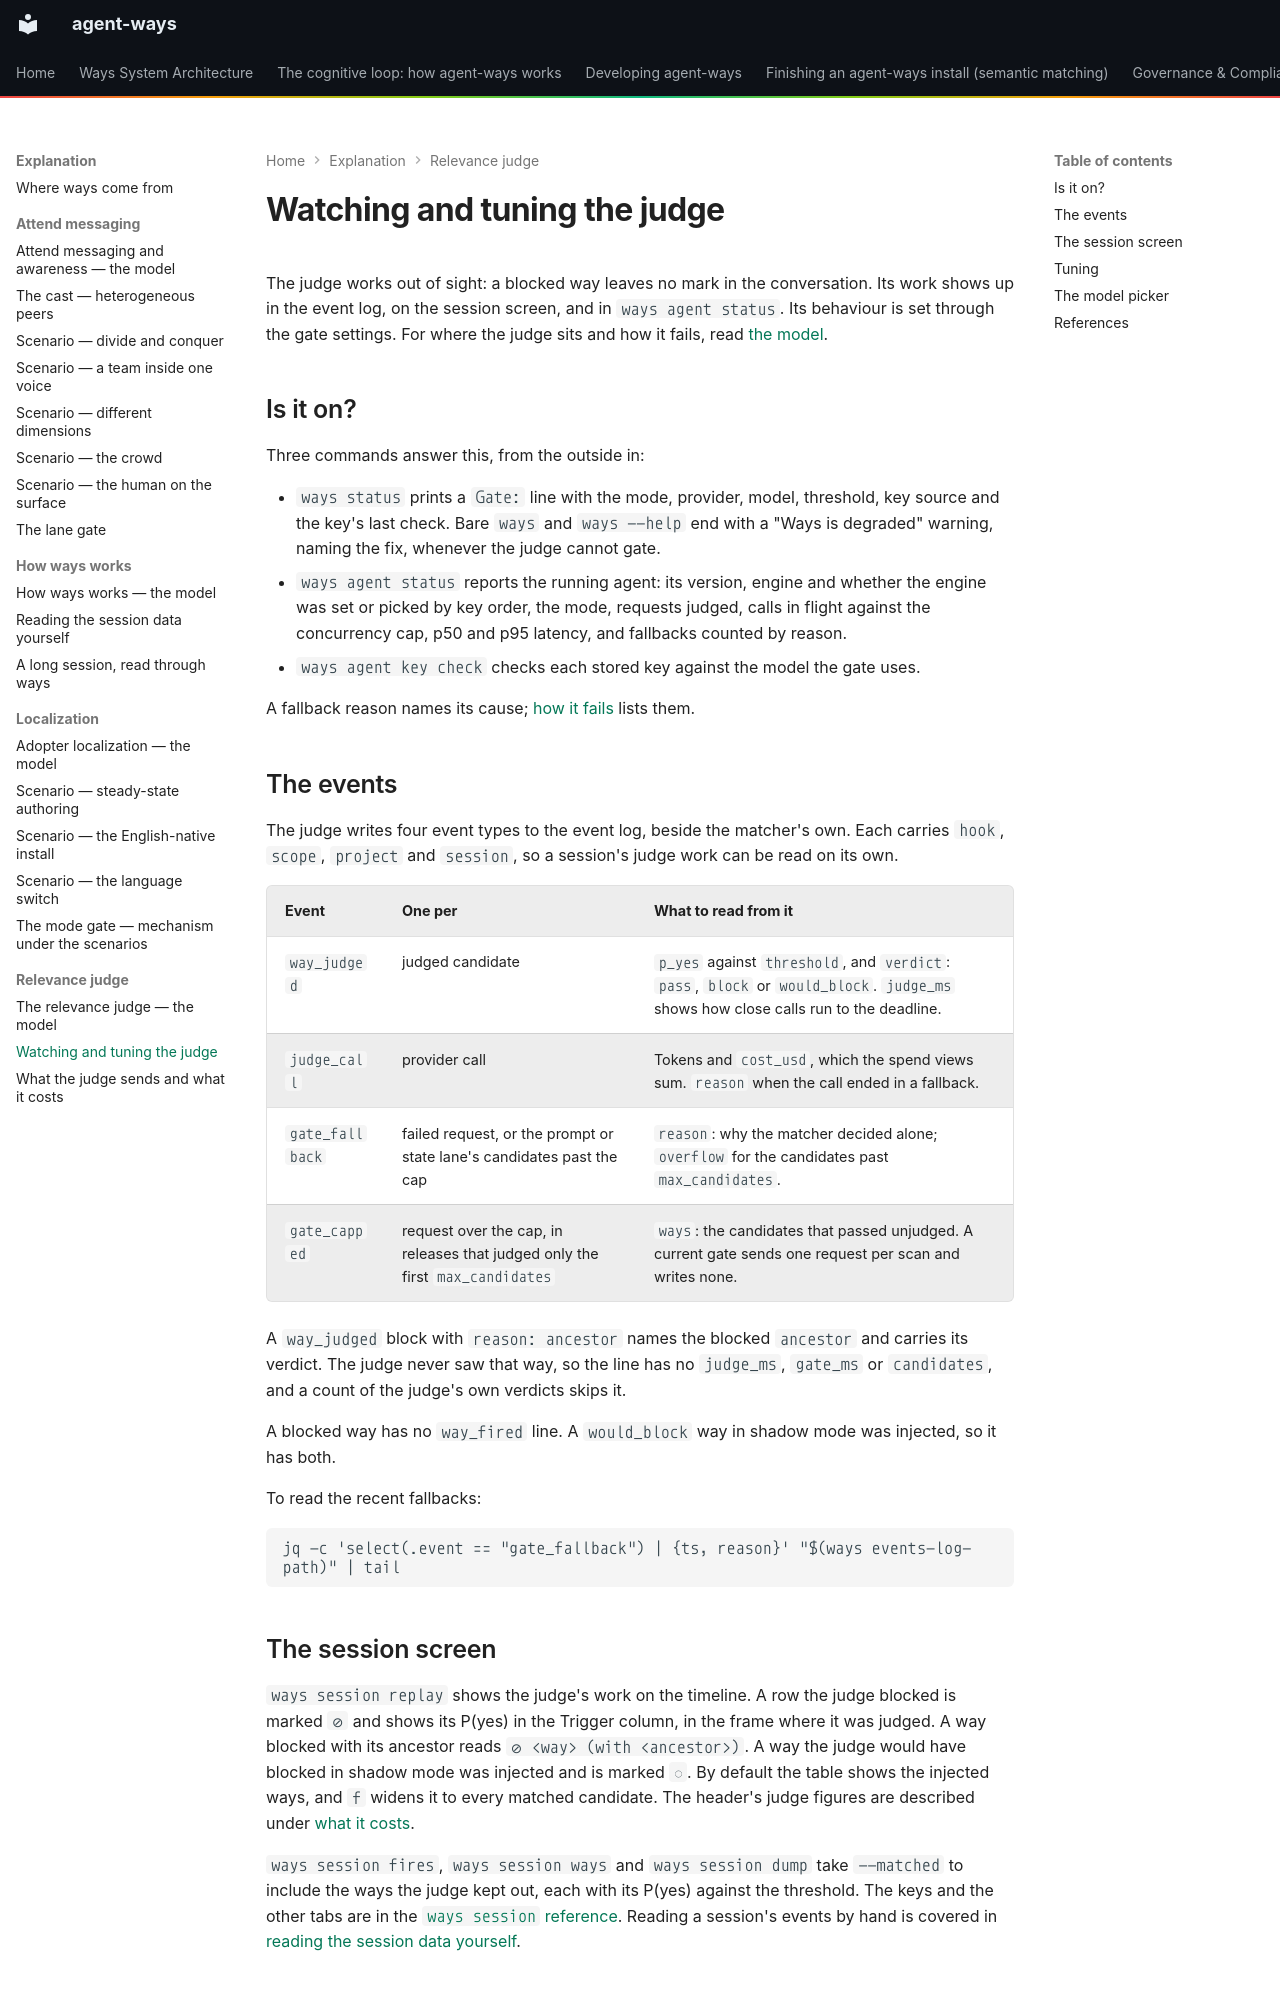

repository: aaronsb/agent-ways · page: explanation/relevance-judge/watching-and-tuning-the-judge/index.html · generator: mkdocs

---
id: 01.022.E
domain: ways
mode: explanation
related:
  - "[[ADR-503]]"
  - "[[ADR-196]]"
  - "[[01.020.E]]"
  - "[[01.021.E]]"
  - "[[01.019.E]]"
aliases: []
---

# Watching and tuning the judge

The judge works out of sight: a blocked way leaves no mark in the conversation. Its work shows up in the event log, on the session screen, and in `ways agent status`. Its behaviour is set through the gate settings. For where the judge sits and how it fails, read [the model](relevance-judge-the-model.md).

## Is it on?

Three commands answer this, from the outside in:

- `ways status` prints a `Gate:` line with the mode, provider, model, threshold, key source and the key's last check. Bare `ways` and `ways --help` end with a "Ways is degraded" warning, naming the fix, whenever the judge cannot gate.
- `ways agent status` reports the running agent: its version, engine and whether the engine was set or picked by key order, the mode, requests judged, calls in flight against the concurrency cap, p50 and p95 latency, and fallbacks counted by reason.
- `ways agent key check` checks each stored key against the model the gate uses.

A fallback reason names its cause; [how it fails](relevance-judge-the-model.md#how-it-fails) lists them.

## The events

The judge writes four event types to the event log, beside the matcher's own. Each carries `hook`, `scope`, `project` and `session`, so a session's judge work can be read on its own.

| Event | One per | What to read from it |
|---|---|---|
| `way_judged` | judged candidate | `p_yes` against `threshold`, and `verdict`: `pass`, `block` or `would_block`. `judge_ms` shows how close calls run to the deadline. |
| `judge_call` | provider call | Tokens and `cost_usd`, which the spend views sum. `reason` when the call ended in a fallback. |
| `gate_fallback` | failed request, or the prompt or state lane's candidates past the cap | `reason`: why the matcher decided alone; `overflow` for the candidates past `max_candidates`. |
| `gate_capped` | request over the cap, in releases that judged only the first `max_candidates` | `ways`: the candidates that passed unjudged. A current gate sends one request per scan and writes none. |

A `way_judged` block with `reason: ancestor` names the blocked `ancestor` and carries its verdict. The judge never saw that way, so the line has no `judge_ms`, `gate_ms` or `candidates`, and a count of the judge's own verdicts skips it.

A blocked way has no `way_fired` line. A `would_block` way in shadow mode was injected, so it has both.

To read the recent fallbacks:

```
jq -c 'select(.event == "gate_fallback") | {ts, reason}' "$(ways events-log-path)" | tail
```
